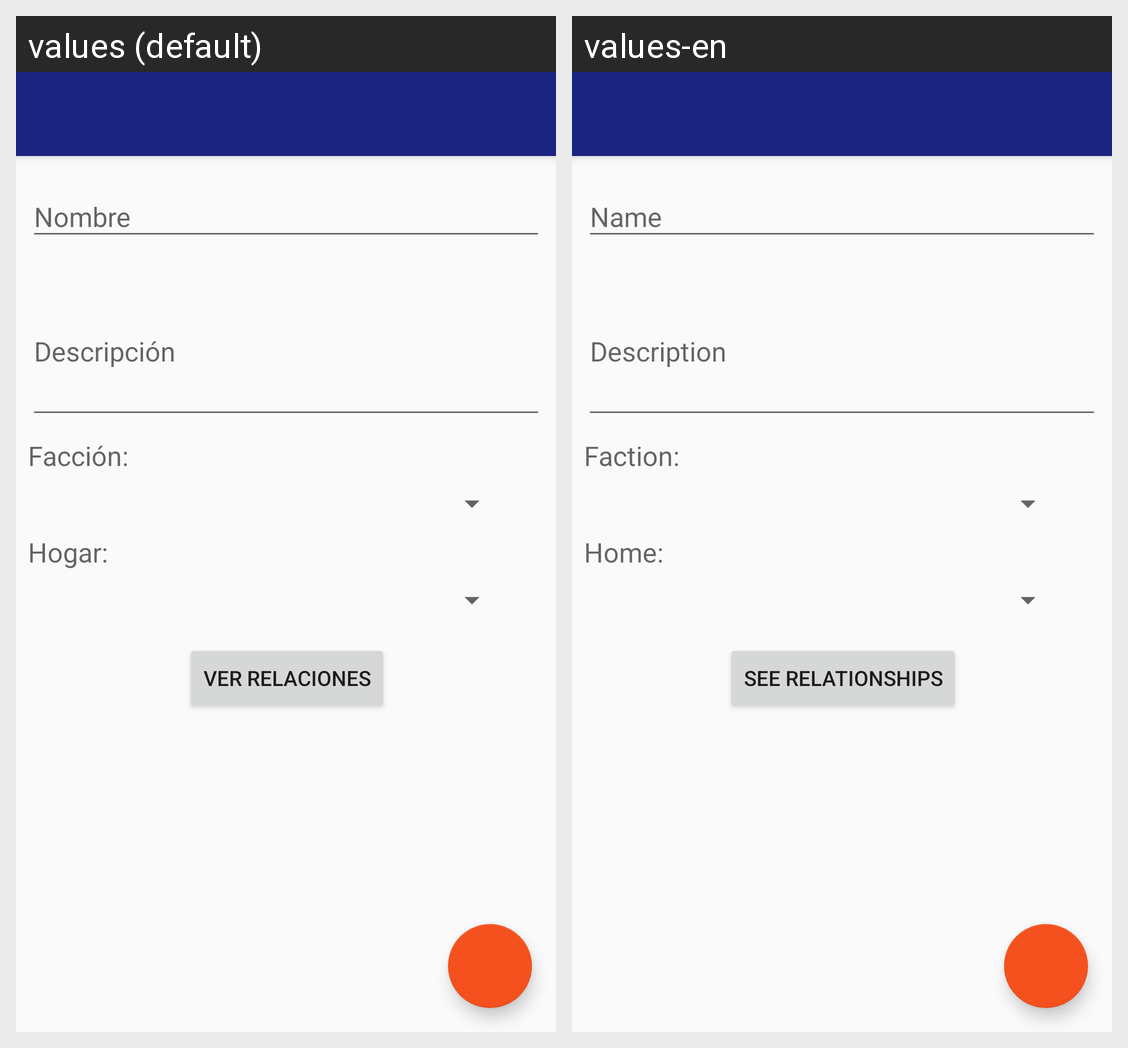

Translations of the strings shown on this Android screen, per locale in the grid:
Android screen res/layout/activity_edit_character.xml rendered under 2 locales, left to right: values (default), values-en. Device: Nexus 5 (rendered at 1080×1920; each locale shown at half size, 540×960, under a caption strip naming it); theme AppTheme.
Strings drawn on this screen, with the default value and each locale's value (text and hints the layout hard-codes, and strings that could not be matched under every locale, appear in the picture but are not listed):

tiD_CharacterName
  values: Nombre
  values-en: Name

tiD_CharacterDescription
  values: Descripción
  values-en: Description

txtV_CharacterFaction
  values: Facción:
  values-en: Faction:

txtV_CharactersHome
  values: Hogar:
  values-en: Home:

btn_CharacterRelationShips
  values: Ver relaciones
  values-en: See relationships
